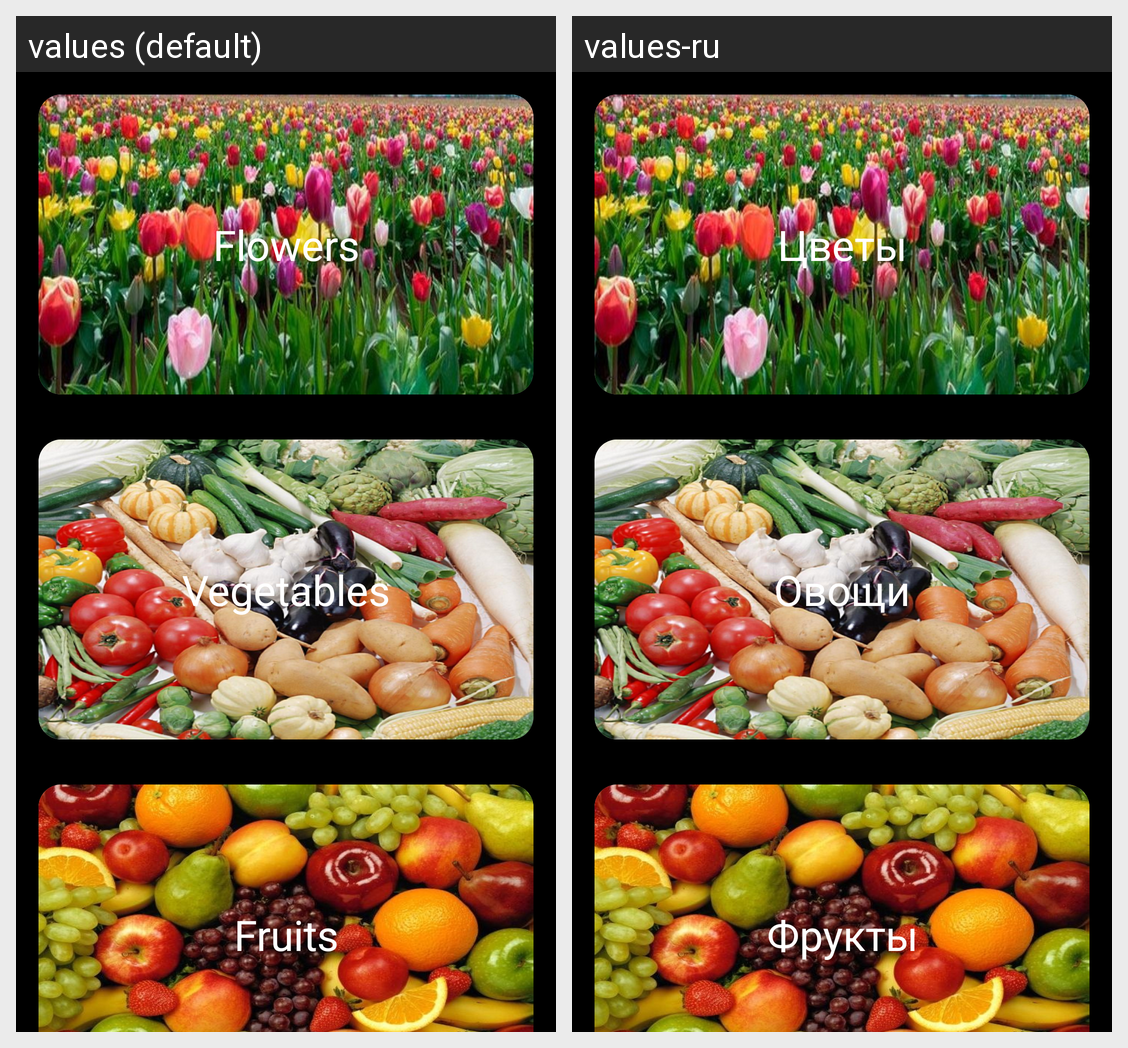

Translations of the strings shown on this Android screen, per locale in the grid:
Android screen res/layout/menu_fragment_layout.xml rendered under 2 locales, left to right: values (default), values-ru. Device: Nexus 5 (rendered at 1080×1920; each locale shown at half size, 540×960, under a caption strip naming it); theme AppTheme.
Strings drawn on this screen, with the default value and each locale's value (text and hints the layout hard-codes, and strings that could not be matched under every locale, appear in the picture but are not listed):

flowers_text_menu
  values: Flowers
  values-ru: Цветы

vegetables_text_menu
  values: Vegetables
  values-ru: Овощи

fruits_text_menu
  values: Fruits
  values-ru: Фрукты
